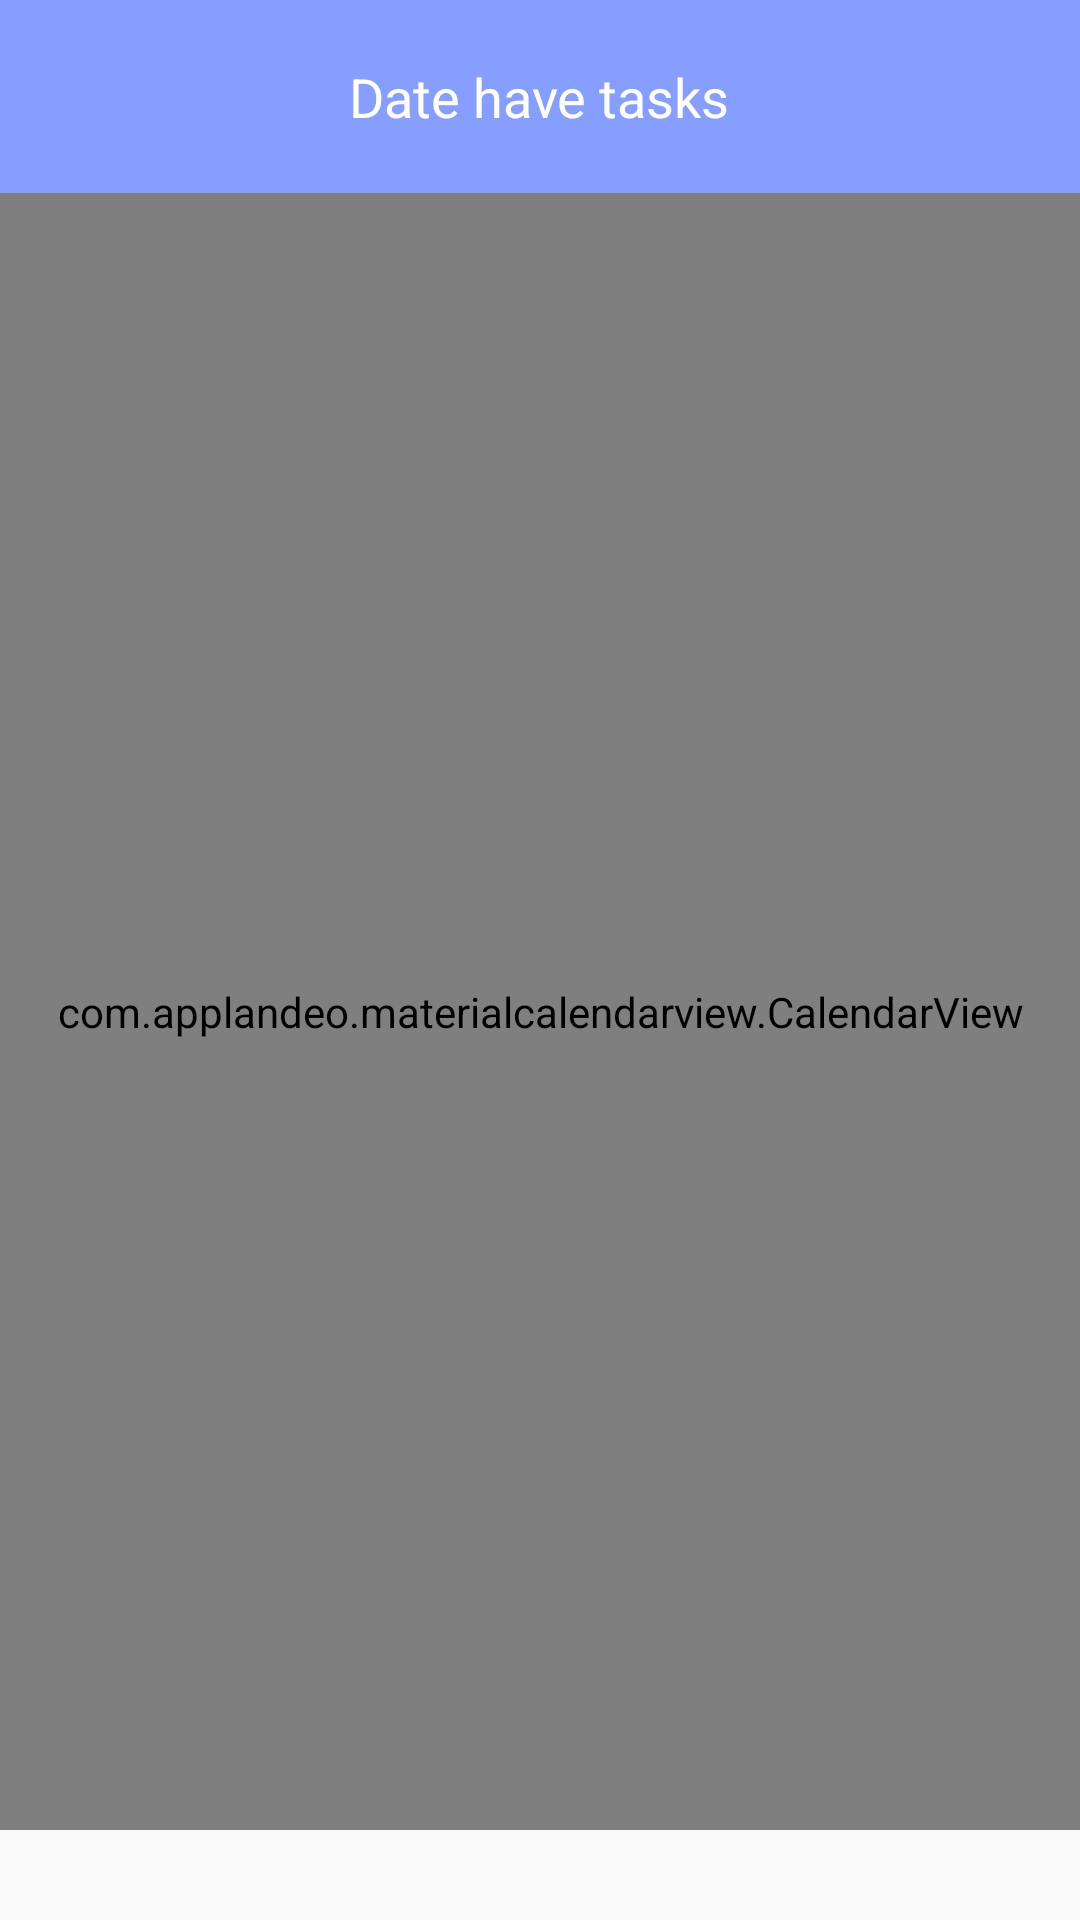

The Android layout XML behind this screen, and the referenced resources:
<!-- AndroidManifest.xml: application theme AppTheme -->
<!-- res/layout/fragment_calendar_view.xml -->
<?xml version="1.0" encoding="utf-8"?>
<LinearLayout
    xmlns:android="http://schemas.android.com/apk/res/android" android:layout_width="match_parent"
    android:layout_height="match_parent"
    android:orientation="vertical">

    <FrameLayout
        android:layout_width="match_parent"
        android:layout_height="wrap_content"
        android:background="@color/lightBlue"
        android:paddingTop="20dp"
        android:paddingBottom="20dp">

        <ImageView
            android:id="@+id/back"
            android:layout_width="wrap_content"
            android:layout_height="wrap_content"
            android:layout_marginLeft="20dp"
            android:background="@drawable/ic_arrow_back_black_24dp" />

        <TextView
            android:layout_width="wrap_content"
            android:layout_height="wrap_content"
            android:layout_gravity="center_horizontal"
            android:text="Date have tasks"
            android:textColor="@color/colorPrimary"
            android:textSize="18sp" />

    </FrameLayout>

    <com.applandeo.materialcalendarview.CalendarView
        android:id="@+id/calendarView"
        android:layout_width="match_parent"
        android:layout_height="match_parent"
        android:layout_marginBottom="30dp" />

</LinearLayout>
<!-- resources referenced by this layout -->
<resources>
  <color name="colorPrimary">#ffffff</color>
  <color name="lightBlue">#869EFF</color>
  <style name="AppTheme" parent="Theme.AppCompat.Light.NoActionBar">
          
          <item name="colorPrimary">@color/colorPrimary</item>
          <item name="colorAccent">@color/colorAccent</item>
      </style>
  <color name="colorAccent">#4885ed</color>
</resources>
